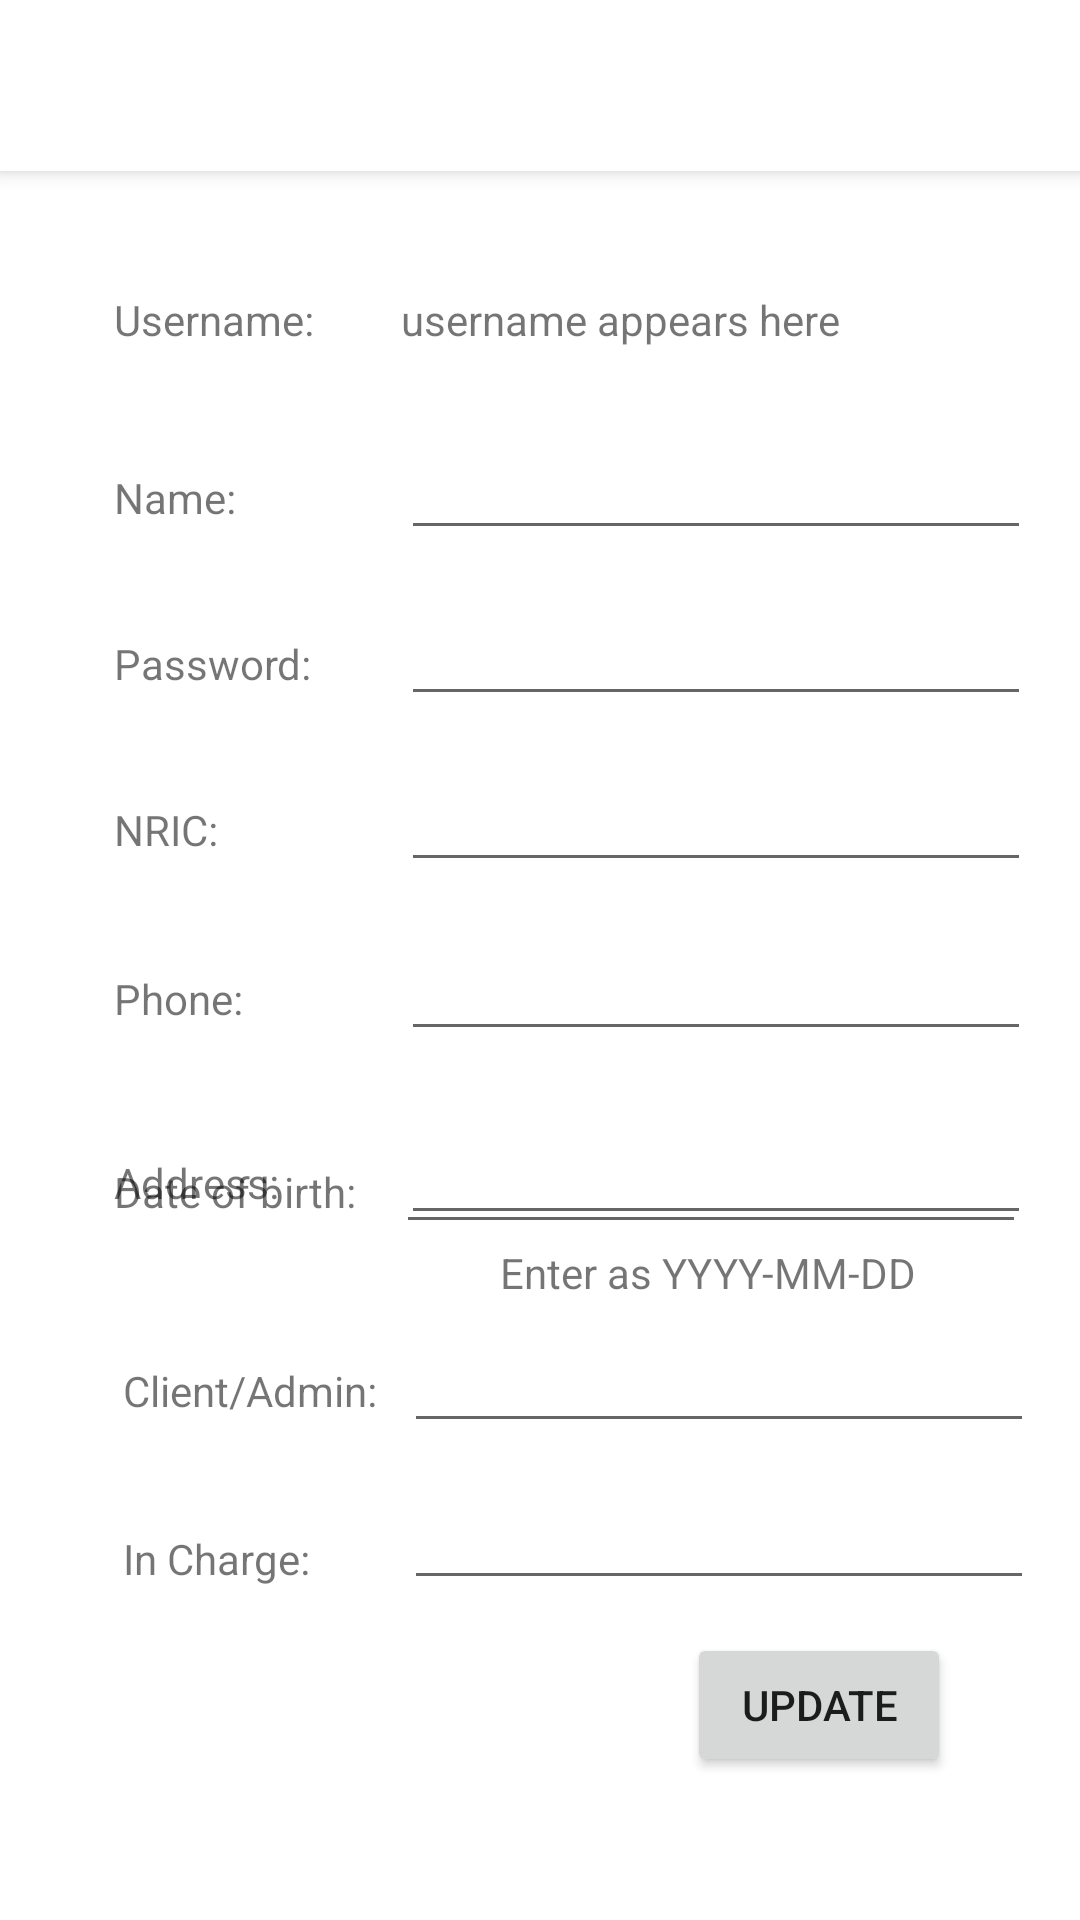

Reconstruct the res/layout file that produces this screen, plus the resources it refers to.
<!-- AndroidManifest.xml: application theme Theme.UnclePleaseNo -->
<!-- res/layout/activity_update_client.xml -->
<?xml version="1.0" encoding="utf-8"?>
<androidx.constraintlayout.widget.ConstraintLayout xmlns:android="http://schemas.android.com/apk/res/android"
    xmlns:app="http://schemas.android.com/apk/res-auto"
    xmlns:tools="http://schemas.android.com/tools"
    android:layout_width="match_parent"
    android:layout_height="match_parent"
    tools:context=".updateClient">

    <androidx.appcompat.widget.Toolbar
        android:id="@+id/my_toolbar"
        android:layout_width="410dp"
        android:layout_height="57dp"
        android:background="@color/white"
        android:elevation="4dp"
        android:theme="@style/ThemeOverlay.AppCompat.DayNight.ActionBar"
        app:popupTheme="@style/ThemeOverlay.AppCompat.DayNight.ActionBar"
        tools:layout_editor_absoluteX="-2dp"
        tools:layout_editor_absoluteY="-4dp"
        tools:ignore="MissingConstraints" />

    <Button
        android:id="@+id/btnUpdateClient"
        android:layout_width="wrap_content"
        android:layout_height="wrap_content"
        android:layout_marginTop="11dp"
        android:layout_marginEnd="43dp"
        android:layout_marginRight="43dp"
        android:text="UPDATE"
        app:layout_constraintEnd_toEndOf="parent"
        app:layout_constraintTop_toBottomOf="@+id/txtInChargeUpdate" />

    <EditText
        android:id="@+id/txtName"
        android:layout_width="wrap_content"
        android:layout_height="wrap_content"
        android:layout_marginStart="29dp"
        android:layout_marginLeft="29dp"
        android:layout_marginTop="142dp"
        android:ems="10"
        android:inputType="textPersonName"
        app:layout_constraintStart_toEndOf="@+id/viewUsername"
        app:layout_constraintTop_toTopOf="parent" />

    <TextView
        android:id="@+id/viewPrompt"
        android:layout_width="wrap_content"
        android:layout_height="wrap_content"
        android:layout_marginStart="32dp"
        android:layout_marginLeft="32dp"
        android:text="Enter as YYYY-MM-DD"
        app:layout_constraintStart_toStartOf="@+id/txtClientAdminUpdate"
        app:layout_constraintTop_toBottomOf="@+id/txtDate" />

    <TextView
        android:id="@+id/viewPassword"
        android:layout_width="wrap_content"
        android:layout_height="wrap_content"
        android:layout_marginStart="38dp"
        android:layout_marginLeft="38dp"
        android:text="Password:"
        app:layout_constraintBaseline_toBaselineOf="@+id/txtPassword"
        app:layout_constraintStart_toStartOf="parent" />

    <TextView
        android:id="@+id/txtUsername"
        android:layout_width="wrap_content"
        android:layout_height="wrap_content"
        android:layout_marginBottom="26dp"
        android:text="username appears here"
        app:layout_constraintBottom_toTopOf="@+id/txtName"
        app:layout_constraintStart_toStartOf="@+id/txtName" />

    <EditText
        android:id="@+id/txtDate"
        android:layout_width="wrap_content"
        android:layout_height="wrap_content"
        android:layout_marginStart="13dp"
        android:layout_marginLeft="13dp"
        android:layout_marginBottom="25dp"
        android:ems="10"
        android:inputType="date"
        app:layout_constraintBottom_toTopOf="@+id/txtClientAdminUpdate"
        app:layout_constraintStart_toEndOf="@+id/viewDob" />

    <TextView
        android:id="@+id/viewPhone"
        android:layout_width="wrap_content"
        android:layout_height="wrap_content"
        android:layout_marginStart="38dp"
        android:layout_marginLeft="38dp"
        android:text="Phone:"
        app:layout_constraintBaseline_toBaselineOf="@+id/txtPhone"
        app:layout_constraintStart_toStartOf="parent" />

    <EditText
        android:id="@+id/txtNric"
        android:layout_width="wrap_content"
        android:layout_height="wrap_content"
        android:layout_marginTop="14dp"
        android:ems="10"
        android:inputType="textPersonName"
        app:layout_constraintStart_toStartOf="@+id/txtPassword"
        app:layout_constraintTop_toBottomOf="@+id/txtPassword" />

    <TextView
        android:id="@+id/viewAddress"
        android:layout_width="wrap_content"
        android:layout_height="wrap_content"
        android:layout_marginStart="38dp"
        android:layout_marginLeft="38dp"
        android:text="Address:"
        app:layout_constraintBaseline_toBaselineOf="@+id/txtAddress"
        app:layout_constraintStart_toStartOf="parent" />

    <TextView
        android:id="@+id/viewName"
        android:layout_width="wrap_content"
        android:layout_height="wrap_content"
        android:layout_marginStart="38dp"
        android:layout_marginLeft="38dp"
        android:text="Name:"
        app:layout_constraintBaseline_toBaselineOf="@+id/txtName"
        app:layout_constraintStart_toStartOf="parent" />

    <EditText
        android:id="@+id/txtAddress"
        android:layout_width="wrap_content"
        android:layout_height="wrap_content"
        android:layout_marginTop="20dp"
        android:ems="10"
        android:inputType="textPersonName"
        app:layout_constraintStart_toStartOf="@+id/txtPhone"
        app:layout_constraintTop_toBottomOf="@+id/txtPhone" />

    <EditText
        android:id="@+id/txtPassword"
        android:layout_width="wrap_content"
        android:layout_height="wrap_content"
        android:layout_marginTop="14dp"
        android:ems="10"
        android:inputType="textPassword"
        app:layout_constraintStart_toStartOf="@+id/txtName"
        app:layout_constraintTop_toBottomOf="@+id/txtName" />

    <TextView
        android:id="@+id/viewUsername"
        android:layout_width="wrap_content"
        android:layout_height="wrap_content"
        android:layout_marginStart="38dp"
        android:layout_marginLeft="38dp"
        android:text="Username:"
        app:layout_constraintBaseline_toBaselineOf="@+id/txtUsername"
        app:layout_constraintStart_toStartOf="parent" />

    <TextView
        android:id="@+id/viewDob"
        android:layout_width="wrap_content"
        android:layout_height="wrap_content"
        android:layout_marginStart="38dp"
        android:layout_marginLeft="38dp"
        android:text="Date of birth:"
        app:layout_constraintBaseline_toBaselineOf="@+id/txtDate"
        app:layout_constraintStart_toStartOf="parent" />

    <EditText
        android:id="@+id/txtPhone"
        android:layout_width="wrap_content"
        android:layout_height="wrap_content"
        android:layout_marginTop="15dp"
        android:ems="10"
        android:inputType="phone"
        app:layout_constraintStart_toStartOf="@+id/txtNric"
        app:layout_constraintTop_toBottomOf="@+id/txtNric" />

    <TextView
        android:id="@+id/viewNric"
        android:layout_width="wrap_content"
        android:layout_height="wrap_content"
        android:layout_marginStart="38dp"
        android:layout_marginLeft="38dp"
        android:text="NRIC:"
        app:layout_constraintBaseline_toBaselineOf="@+id/txtNric"
        app:layout_constraintStart_toStartOf="parent" />

    <TextView
        android:id="@+id/viewClientAdminUpdate"
        android:layout_width="wrap_content"
        android:layout_height="wrap_content"
        android:layout_marginStart="41dp"
        android:layout_marginLeft="41dp"
        android:text="Client/Admin:"
        app:layout_constraintBaseline_toBaselineOf="@+id/txtClientAdminUpdate"
        app:layout_constraintStart_toStartOf="parent" />

    <TextView
        android:id="@+id/viewInChargeUpdate"
        android:layout_width="wrap_content"
        android:layout_height="wrap_content"
        android:layout_marginStart="41dp"
        android:layout_marginLeft="41dp"
        android:layout_marginBottom="111dp"
        android:text="In Charge:"
        app:layout_constraintBottom_toBottomOf="parent"
        app:layout_constraintStart_toStartOf="parent" />

    <EditText
        android:id="@+id/txtClientAdminUpdate"
        android:layout_width="wrap_content"
        android:layout_height="wrap_content"
        android:layout_marginStart="9dp"
        android:layout_marginLeft="9dp"
        android:layout_marginBottom="29dp"
        android:ems="10"
        android:inputType="textPersonName"
        app:layout_constraintBottom_toTopOf="@+id/viewInChargeUpdate"
        app:layout_constraintStart_toEndOf="@+id/viewClientAdminUpdate" />

    <EditText
        android:id="@+id/txtInChargeUpdate"
        android:layout_width="wrap_content"
        android:layout_height="wrap_content"
        android:layout_marginTop="11dp"
        android:ems="10"
        android:inputType="textPersonName"
        app:layout_constraintStart_toStartOf="@+id/txtClientAdminUpdate"
        app:layout_constraintTop_toBottomOf="@+id/txtClientAdminUpdate" />

</androidx.constraintlayout.widget.ConstraintLayout>
<!-- resources referenced by this layout -->
<resources>
  <color name="white">#FFFFFFFF</color>
  <style name="Theme.UnclePleaseNo" parent="Theme.MaterialComponents.Light.NoActionBar">
          
          <item name="colorPrimary">@color/themeGreen</item>
          <item name="colorPrimaryVariant">@color/purple_700</item>
          <item name="colorOnPrimary">@color/white</item>
          
          <item name="colorSecondary">@color/teal_200</item>
          <item name="colorSecondaryVariant">@color/teal_700</item>
          <item name="colorOnSecondary">@color/white</item>
          
  
          
      </style>
  <color name="themeGreen">#008A00</color>
  <color name="purple_700">#FF3700B3</color>
  <color name="teal_200">#FF03DAC5</color>
  <color name="teal_700">#FF018786</color>
</resources>
